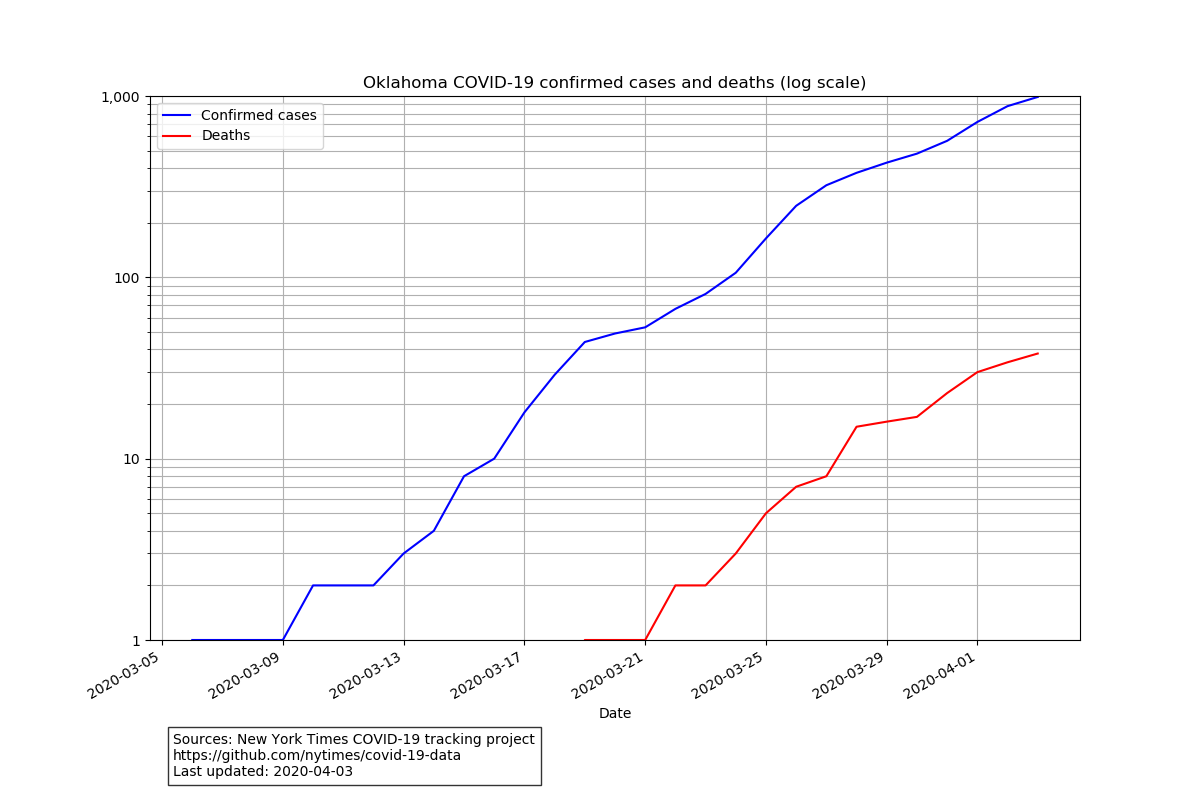

Data behind this chart, as committed beside it:
date, state, fips, cases, deaths
2020-03-06, Oklahoma, 40, 1, 0
2020-03-07, Oklahoma, 40, 1, 0
2020-03-08, Oklahoma, 40, 1, 0
2020-03-09, Oklahoma, 40, 1, 0
2020-03-10, Oklahoma, 40, 2, 0
2020-03-11, Oklahoma, 40, 2, 0
2020-03-12, Oklahoma, 40, 2, 0
2020-03-13, Oklahoma, 40, 3, 0
2020-03-14, Oklahoma, 40, 4, 0
2020-03-15, Oklahoma, 40, 8, 0
2020-03-16, Oklahoma, 40, 10, 0
2020-03-17, Oklahoma, 40, 18, 0
2020-03-18, Oklahoma, 40, 29, 0
2020-03-19, Oklahoma, 40, 44, 1
2020-03-20, Oklahoma, 40, 49, 1
2020-03-21, Oklahoma, 40, 53, 1
2020-03-22, Oklahoma, 40, 67, 2
2020-03-23, Oklahoma, 40, 81, 2
2020-03-24, Oklahoma, 40, 106, 3
2020-03-25, Oklahoma, 40, 164, 5
2020-03-26, Oklahoma, 40, 248, 7
2020-03-27, Oklahoma, 40, 322, 8
2020-03-28, Oklahoma, 40, 377, 15
2020-03-29, Oklahoma, 40, 429, 16
2020-03-30, Oklahoma, 40, 481, 17
2020-03-31, Oklahoma, 40, 566, 23
2020-04-01, Oklahoma, 40, 719, 30
2020-04-02, Oklahoma, 40, 879, 34
2020-04-03, Oklahoma, 40, 988, 38
